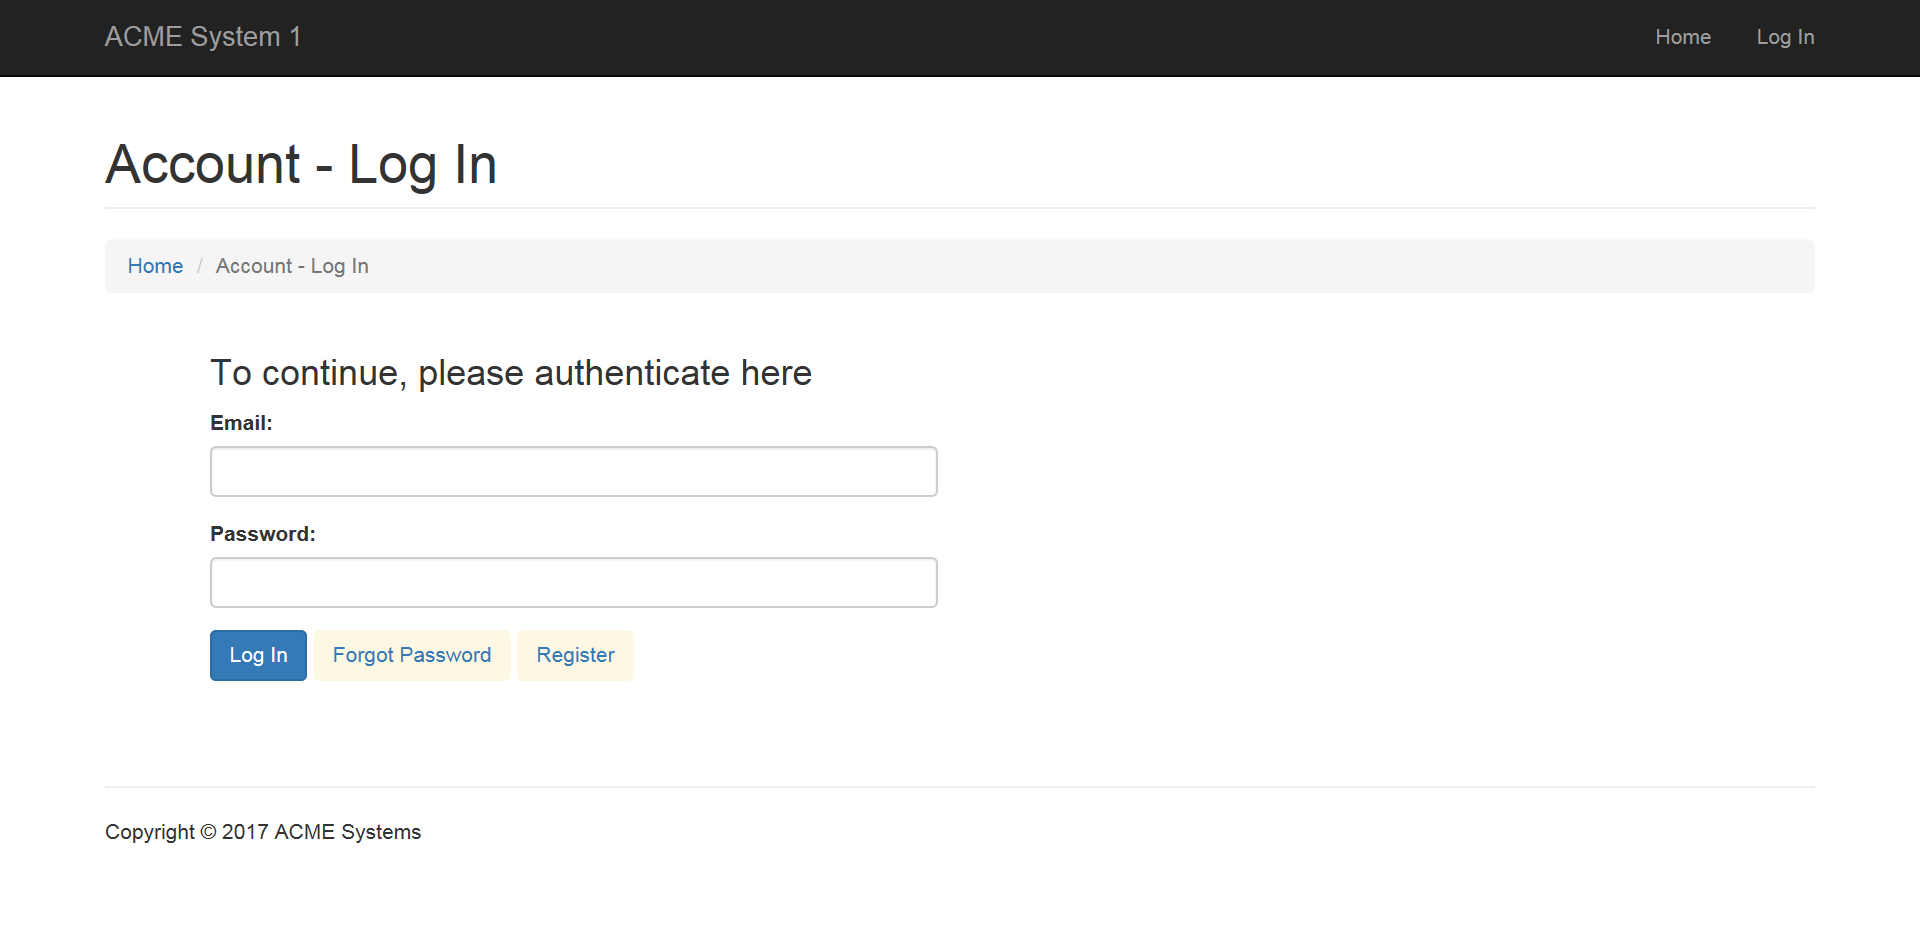
Task: Generate Yearly Report for Vendor - Dispatcher
Workflow: System1_Close

Step 1: Attach Browser 'System 1' in window 'ACME System 1*'

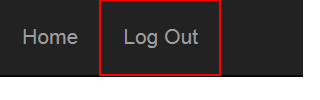
Step 2: click on the link 'Log Out'